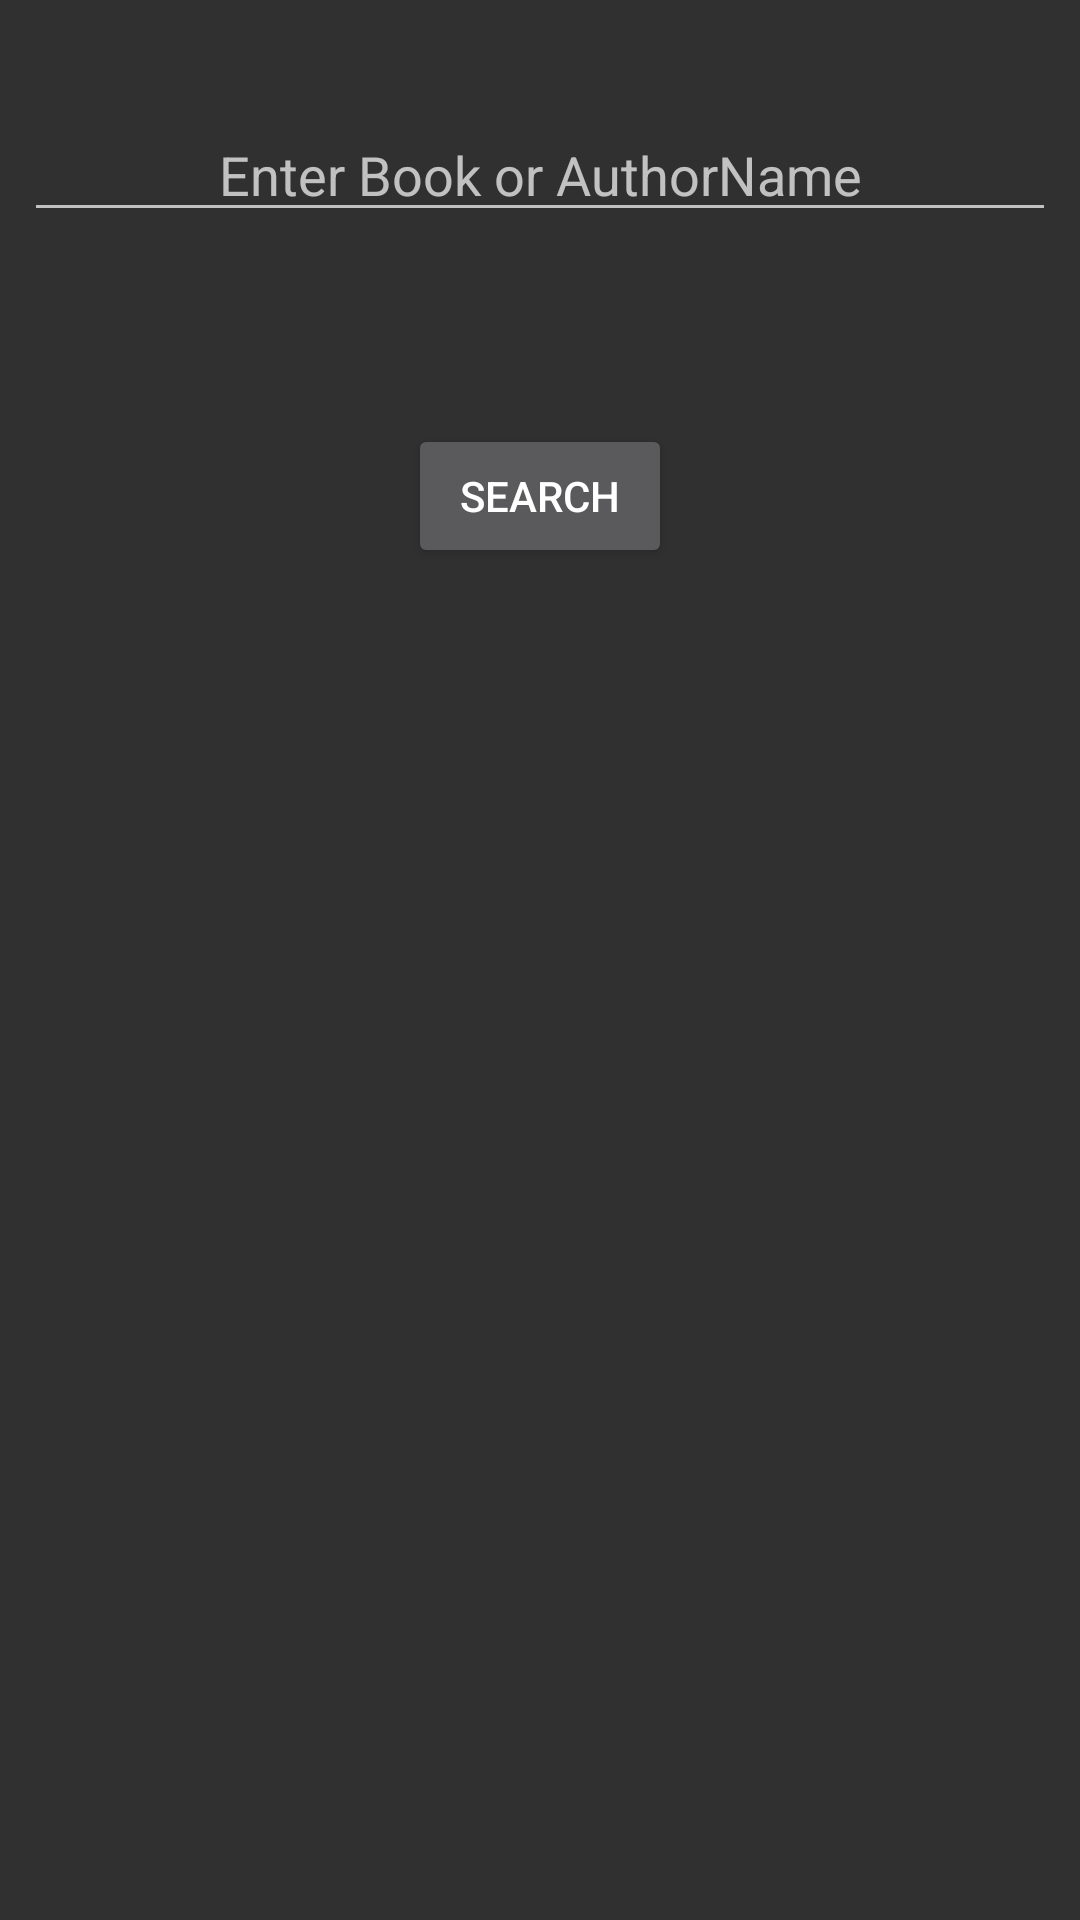

The Android layout XML behind this screen, and the referenced resources:
<!-- AndroidManifest.xml: application theme AppTheme -->
<!-- res/layout/activity_search.xml -->
<?xml version="1.0" encoding="utf-8"?>
<android.support.constraint.ConstraintLayout xmlns:android="http://schemas.android.com/apk/res/android"
    xmlns:app="http://schemas.android.com/apk/res-auto"
    xmlns:tools="http://schemas.android.com/tools"
    android:layout_width="match_parent"
    android:layout_height="match_parent"
    tools:context=".SearchActivity">


    <EditText
        android:id="@+id/editText"
        android:layout_width="match_parent"
        android:layout_height="wrap_content"
        android:layout_marginEnd="8dp"
        android:layout_marginStart="8dp"
        android:layout_marginTop="36dp"
        android:ems="10"
        android:hint="Enter Book or AuthorName"
        android:inputType="textCapWords"
        android:textAlignment="center"
        android:textColor="@android:color/white"
        app:layout_constraintEnd_toEndOf="parent"
        app:layout_constraintHorizontal_bias="0.503"
        app:layout_constraintStart_toStartOf="parent"
        app:layout_constraintTop_toTopOf="parent" />

    <Button
        android:onClick="bunSearch"
        android:id="@+id/button"
        android:layout_width="wrap_content"
        android:layout_height="wrap_content"
        android:layout_marginEnd="8dp"
        android:layout_marginStart="8dp"
        android:layout_marginTop="64dp"
        android:text="Search"
        app:layout_constraintEnd_toEndOf="parent"
        app:layout_constraintStart_toStartOf="parent"
        app:layout_constraintTop_toBottomOf="@+id/editText" />
</android.support.constraint.ConstraintLayout>
<!-- resources referenced by this layout -->
<resources>
  <style name="AppTheme" parent="Theme.AppCompat">
      
      <item name="colorPrimary">@color/colorPrimary</item>
      <item name="colorPrimaryDark">@color/colorPrimaryDark</item>
      <item name="colorAccent">@color/colorAccent</item>
      
  
  
      </style>
  <!-- not gathered from this repository: default colours our renderer supplied (Android Studio template values) -->
  <color name="colorPrimary">#FF6200EE</color>
  <color name="colorPrimaryDark">#FF3700B3</color>
  <color name="colorAccent">#FF03DAC5</color>
</resources>
